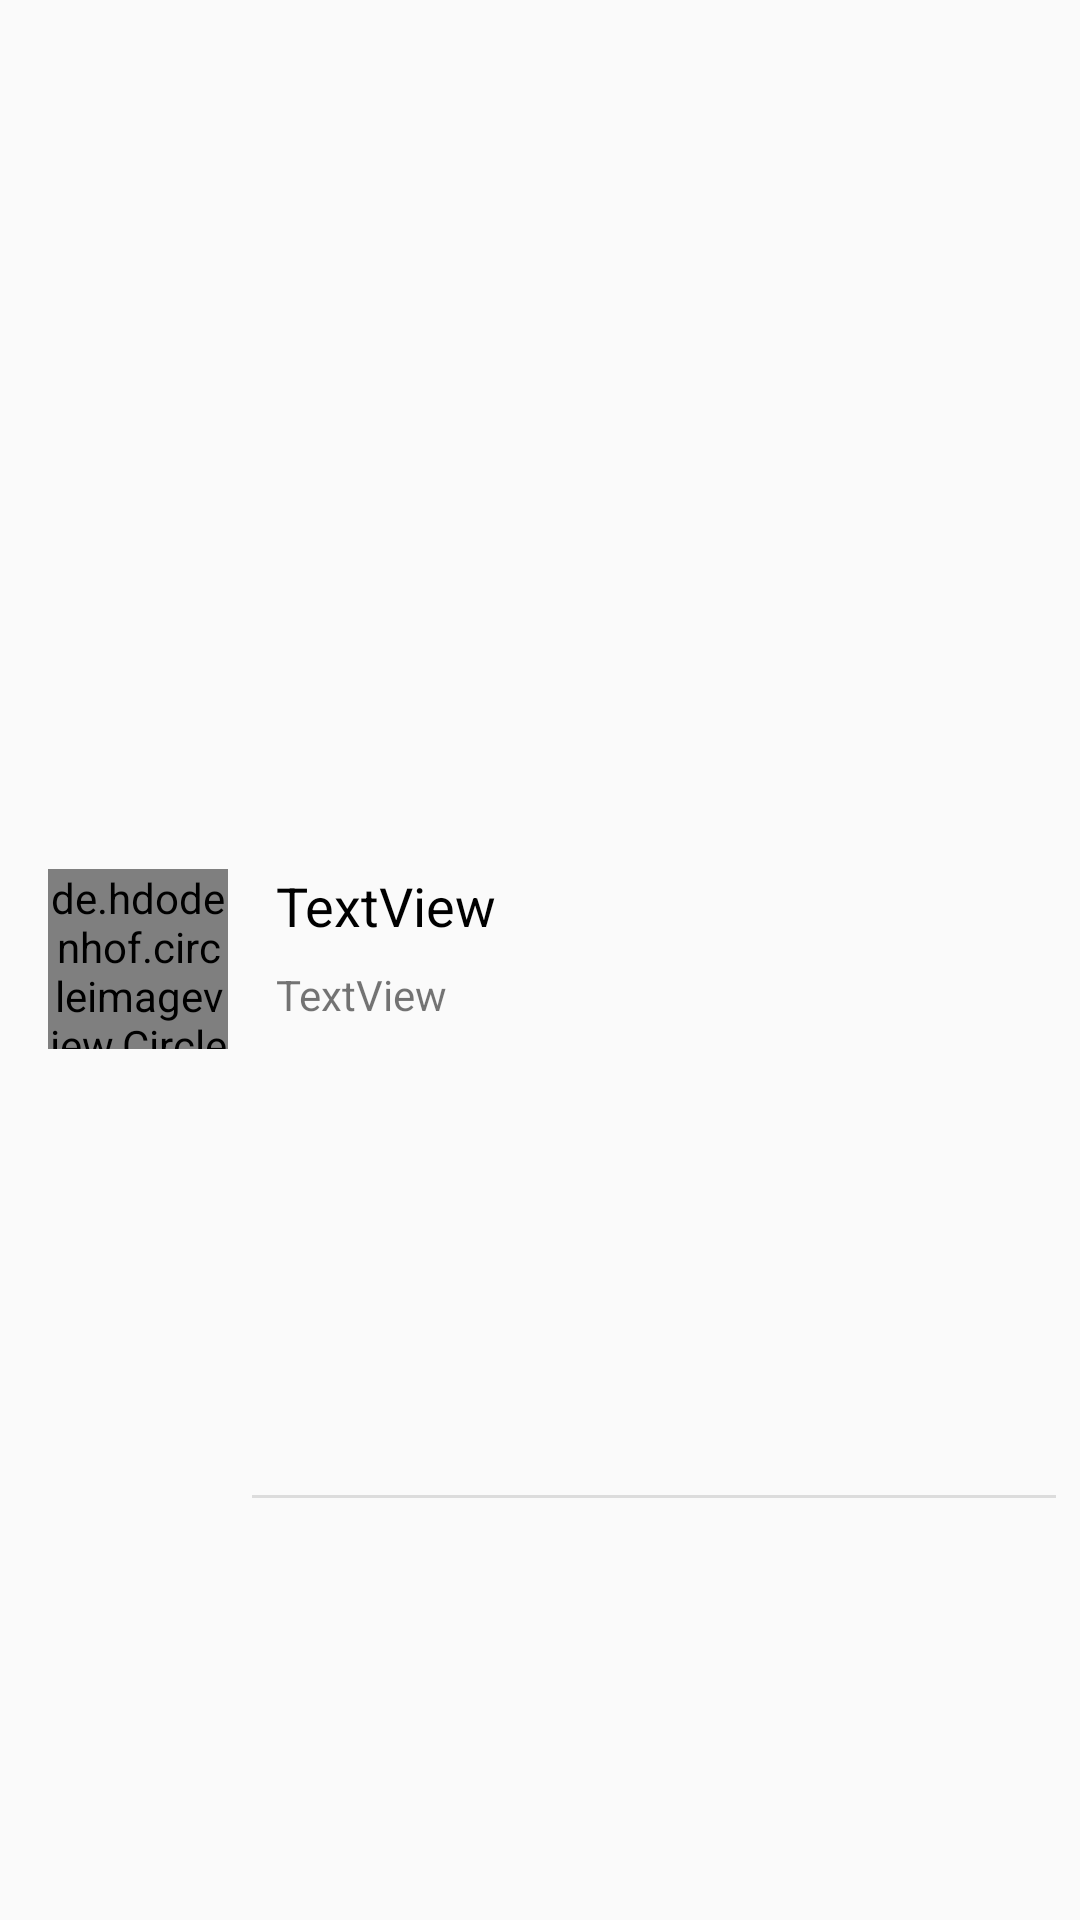

Reconstruct the res/layout file that produces this screen, plus the resources it refers to.
<!-- AndroidManifest.xml: application theme AppTheme -->
<!-- res/layout/seen_by_layout.xml -->
<?xml version="1.0" encoding="utf-8"?>
<androidx.constraintlayout.widget.ConstraintLayout xmlns:android="http://schemas.android.com/apk/res/android"
    xmlns:app="http://schemas.android.com/apk/res-auto"
    android:orientation="vertical"
    android:layout_width="match_parent"
    android:layout_height="wrap_content">

    <de.hdodenhof.circleimageview.CircleImageView
        android:id="@+id/single_image"
        android:layout_width="60sp"
        android:layout_height="60sp"
        android:layout_marginStart="16dp"
        android:layout_marginTop="8dp"
        android:layout_marginBottom="9dp"
        app:civ_border_width="2dp"
        app:civ_border_color="@color/colorWhite"
        android:src="@drawable/profile_image"
        app:layout_constraintBottom_toBottomOf="parent"
        app:layout_constraintStart_toStartOf="parent"
        app:layout_constraintTop_toTopOf="parent" />

    <TextView
        android:id="@+id/single_user_name"
        android:layout_width="0dp"
        android:layout_height="wrap_content"
        android:layout_marginStart="16dp"
        android:layout_marginEnd="8dp"
        android:text="TextView"
        android:textColor="@color/colorBlack"
        android:textSize="18sp"
        app:layout_constraintEnd_toStartOf="@+id/online"
        app:layout_constraintStart_toEndOf="@+id/single_image"
        app:layout_constraintTop_toTopOf="@+id/single_image" />

    <TextView
        android:id="@+id/single_status"
        android:layout_width="0dp"
        android:layout_height="wrap_content"
        android:layout_marginStart="16dp"
        android:layout_marginTop="8dp"
        android:layout_marginEnd="16dp"
        android:text="TextView"
        app:layout_constraintEnd_toEndOf="parent"
        app:layout_constraintStart_toEndOf="@+id/single_image"
        app:layout_constraintTop_toBottomOf="@+id/single_user_name" />

    <View
        android:id="@+id/divider"
        android:layout_width="0dp"
        android:layout_height="1dp"
        android:layout_marginStart="8dp"
        android:layout_marginEnd="8dp"
        android:layout_marginTop="8sp"
        android:layout_marginBottom="0dp"
        android:background="?android:attr/listDivider"
        app:layout_constraintBottom_toBottomOf="parent"
        app:layout_constraintEnd_toEndOf="parent"
        app:layout_constraintStart_toEndOf="@+id/single_image"
        app:layout_constraintTop_toBottomOf="@+id/single_image" />

    <de.hdodenhof.circleimageview.CircleImageView
        android:id="@+id/online"
        android:layout_width="10dp"
        android:layout_height="10dp"
        android:layout_marginEnd="16dp"
        app:layout_constraintBottom_toTopOf="@+id/single_status"
        android:visibility="gone"
        app:layout_constraintEnd_toEndOf="parent"
        app:layout_constraintTop_toTopOf="@+id/single_user_name"
        android:src="@drawable/online" />

</androidx.constraintlayout.widget.ConstraintLayout>
<!-- resources referenced by this layout -->
<resources>
  <color name="colorBlack">#000000</color>
  <color name="colorWhite">#ffffff</color>
  <style name="AppTheme" parent="Theme.AppCompat.Light.NoActionBar">
          
          <item name="colorPrimary">@color/colorPrimary</item>
          <item name="colorPrimaryDark">@color/colorPrimaryDark</item>
          <item name="colorAccent">@color/colorAccent</item>
      </style>
  <color name="colorPrimary">#0189ff</color>
  <color name="colorPrimaryDark">#0383E7</color>
  <color name="colorAccent">#fff</color>
</resources>
